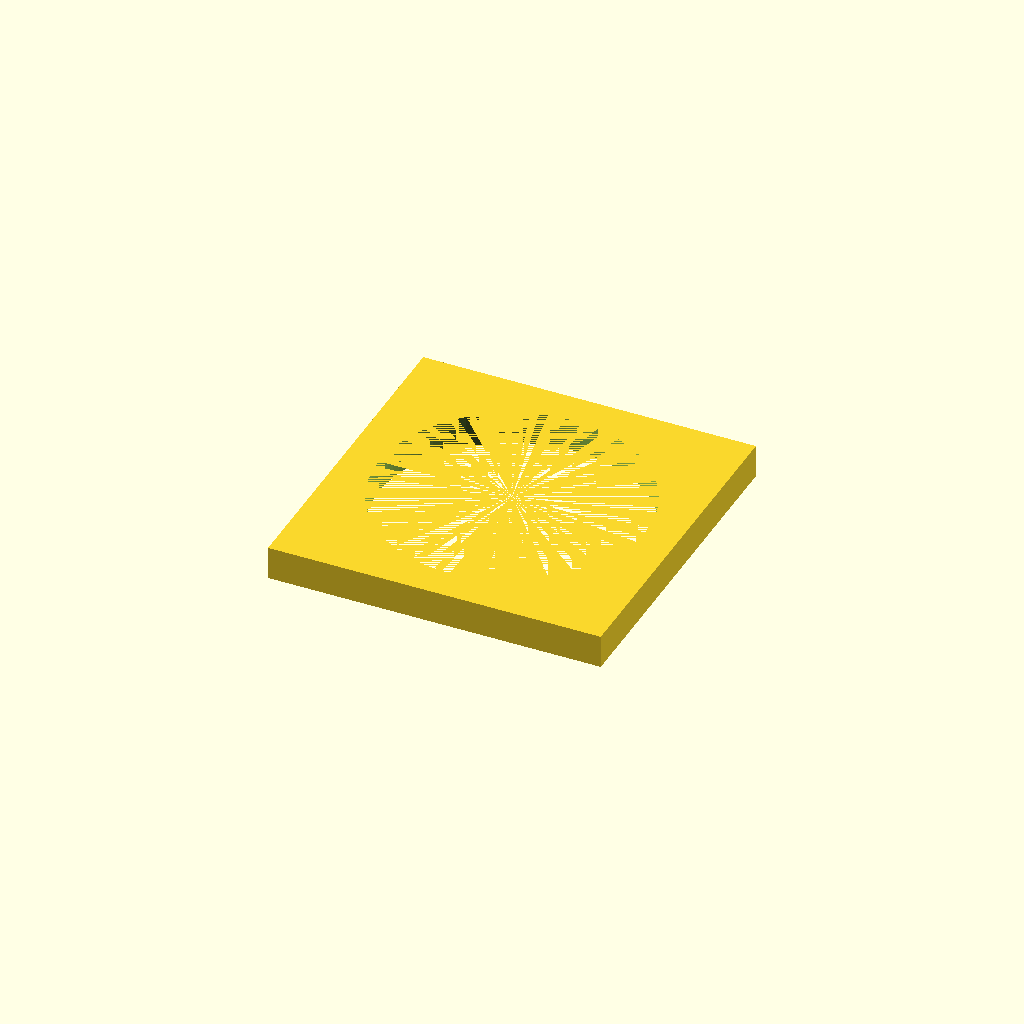
Cell 1: the model at its default parameters.
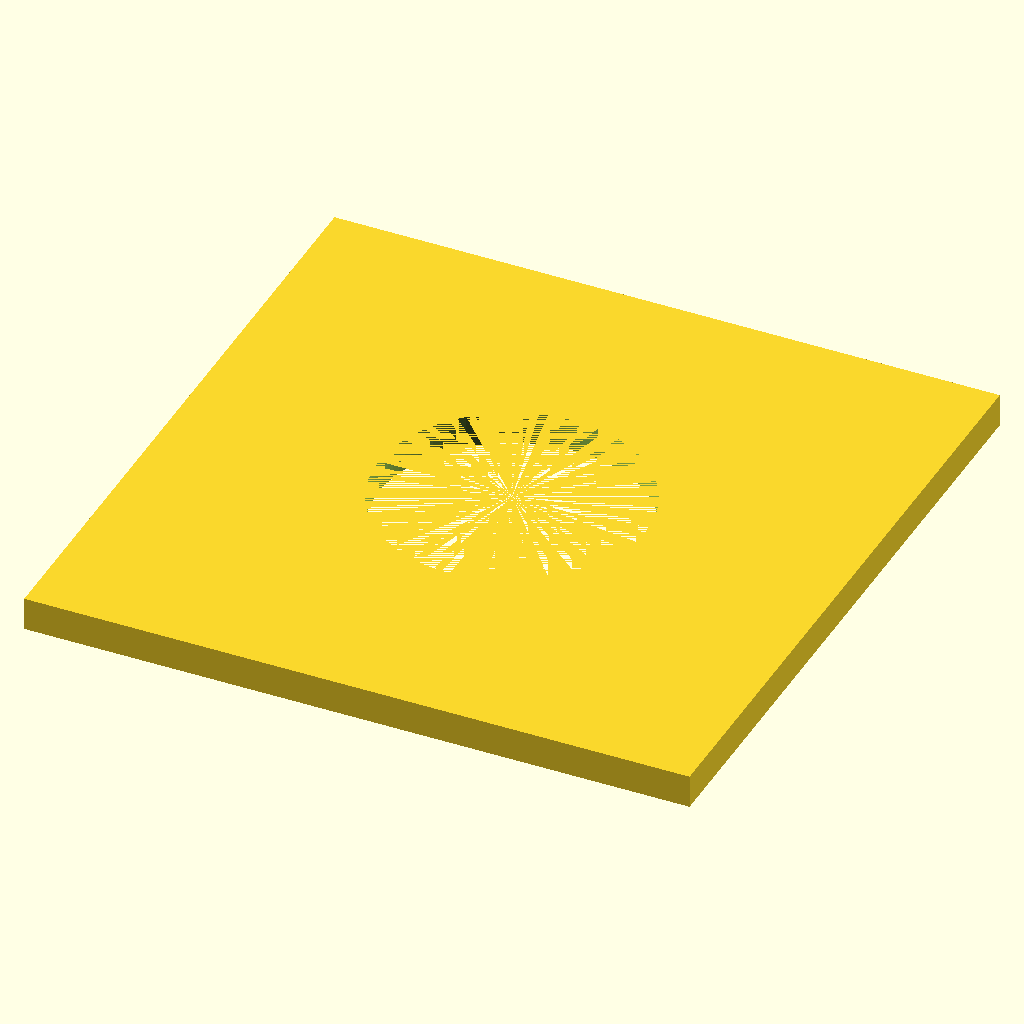
Cell 2: the same model with plate_size = 100.
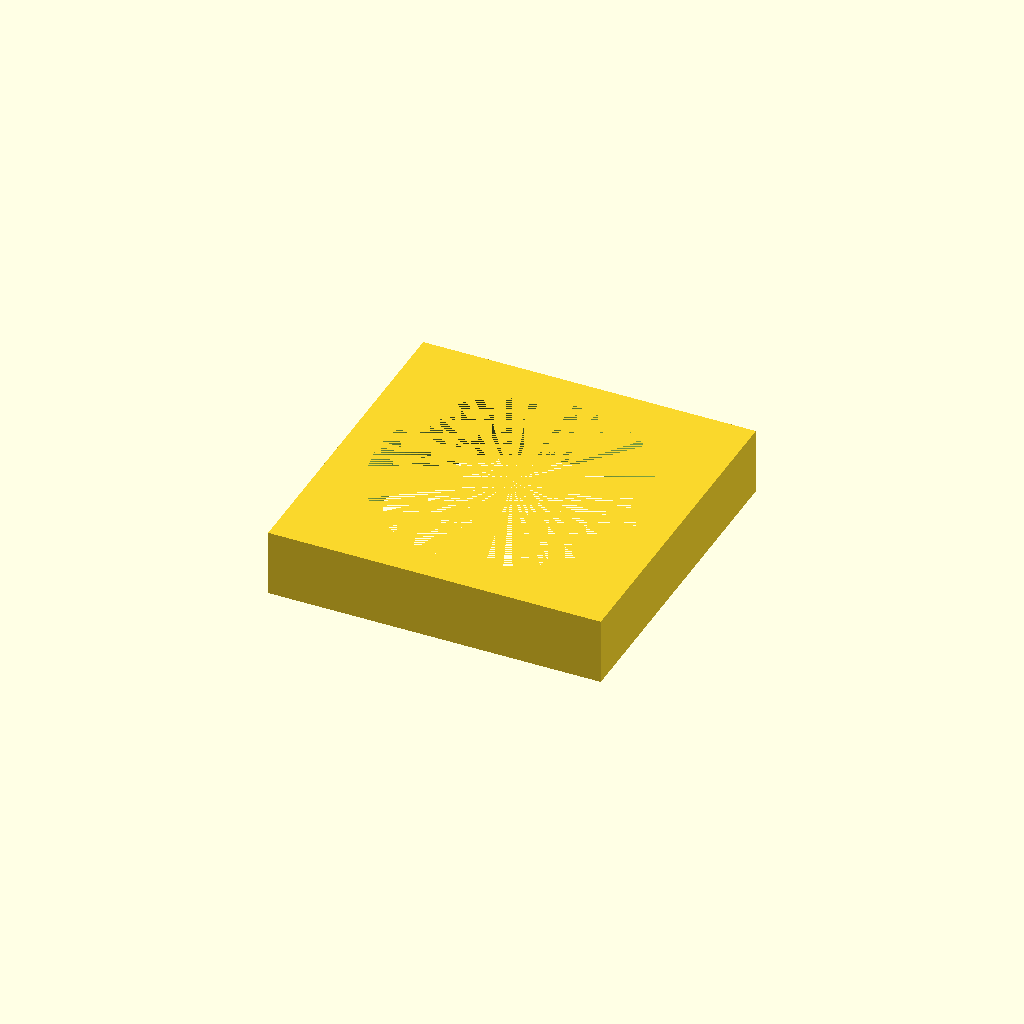
Cell 3: plate_thickness = 10 (everything else at default).
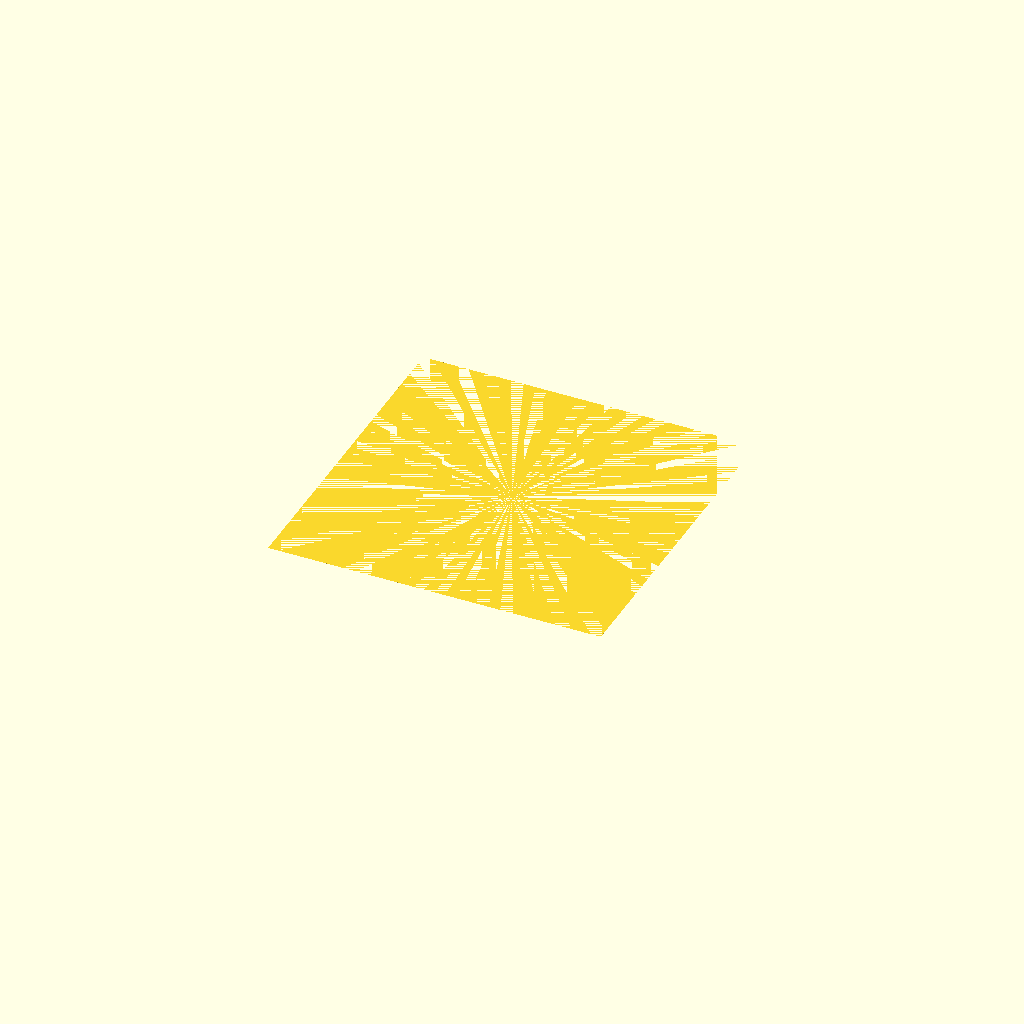
Cell 4: the same model with hole_diameter = 80.
All cells are drawn from one camera (rotation 55°, 0°, 25°, orthographic, colour scheme Cornfield), so only the parameter changes between them.
The OpenSCAD source (deepcad_8037/0078/00787967/output_1/00787967.scad):
// Parameters
plate_size = 50; // Length of the square plate (in mm)
plate_thickness = 5; // Thickness of the plate (in mm)
hole_diameter = 40; // Updated diameter of the central circular hole (in mm)
hole_edge_smoothness = 2; // Radius for smoothing the edges of the hole (in mm)

// Main module
module square_plate_with_hole() {
    // Create the square plate
    difference() {
        cube([plate_size, plate_size, plate_thickness], center=true); // Square plate
        
        // Create a smoothed circular hole
        translate([0, 0, -hole_edge_smoothness]) {
            cylinder(d=hole_diameter, h=plate_thickness + 2 * hole_edge_smoothness, center=true, $fn=100); // Smoothed central circular hole
        }
    }
}

// Render the model
square_plate_with_hole();
Parameter table extracted from the source (name, type, default, range or options):
plate_size: number, default 50
plate_thickness: number, default 5
hole_diameter: number, default 40
hole_edge_smoothness: number, default 2
